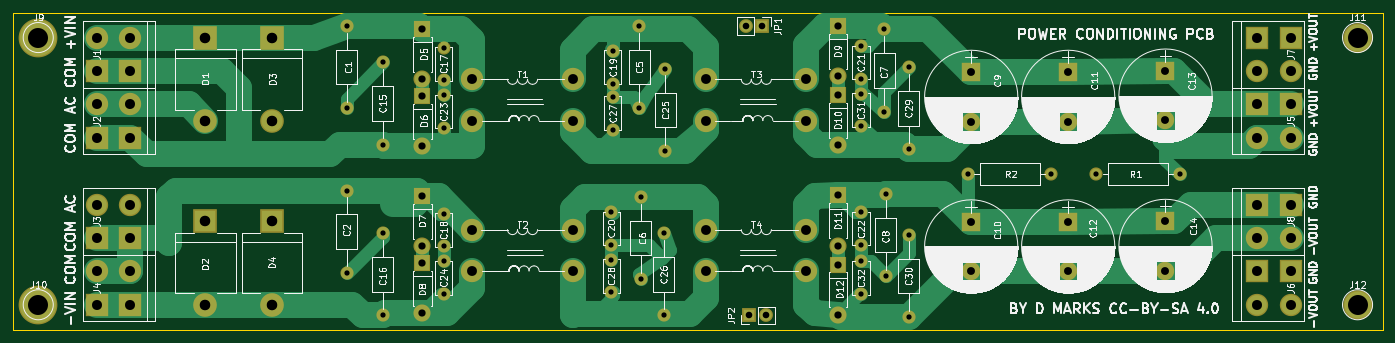
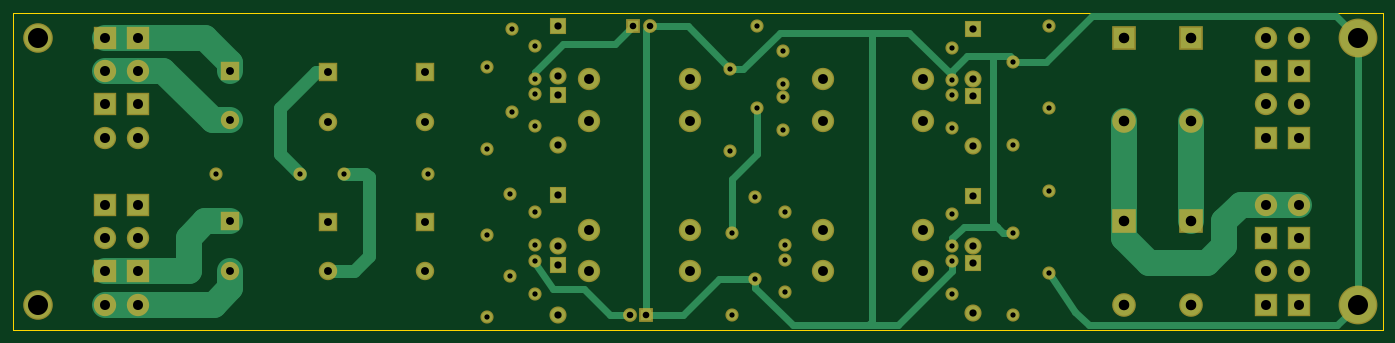
Circuit board: 8 layer files. Board 208.3 x 48.3 mm.
- bottom_copper: PowerCond-B.Cu.gbr (9480 bytes)
- bottom_mask: PowerCond-B.Mask.gbr (4694 bytes)
- bottom_silk: PowerCond-B.SilkS.gbr (265 bytes)
- outline: PowerCond-Edge.Cuts.gbr (485 bytes)
- top_copper: PowerCond-F.Cu.gbr (15690 bytes)
- top_mask: PowerCond-F.Mask.gbr (4694 bytes)
- top_silk: PowerCond-F.SilkS.gbr (170603 bytes)
- drill: PowerCond.drl (2306 bytes)

=== bottom_copper: PowerCond-B.Cu.gbr (9480 bytes, source omitted) ===
=== bottom_mask: PowerCond-B.Mask.gbr ===
G04 #@! TF.FileFunction,Soldermask,Bot*
%FSLAX46Y46*%
G04 Gerber Fmt 4.6, Leading zero omitted, Abs format (unit mm)*
G04 Created by KiCad (PCBNEW 4.0.7) date 11/01/20 21:53:34*
%MOMM*%
%LPD*%
G01*
G04 APERTURE LIST*
%ADD10C,0.100000*%
%ADD11R,2.100000X2.100000*%
%ADD12O,2.100000X2.100000*%
%ADD13C,2.000000*%
%ADD14O,2.000000X2.000000*%
%ADD15R,2.800000X2.800000*%
%ADD16C,2.800000*%
%ADD17R,3.600000X3.600000*%
%ADD18O,3.600000X3.600000*%
%ADD19R,2.600000X2.600000*%
%ADD20O,2.600000X2.600000*%
%ADD21C,3.400000*%
%ADD22C,5.900000*%
%ADD23C,4.500000*%
%ADD24R,3.400000X3.400000*%
G04 APERTURE END LIST*
D10*
D11*
X149520000Y-47800000D03*
D12*
X146980000Y-47800000D03*
D13*
X86270000Y-47800000D03*
D14*
X86270000Y-60300000D03*
D13*
X86270000Y-72800000D03*
D14*
X86270000Y-85300000D03*
D13*
X130770000Y-47800000D03*
D14*
X130770000Y-60300000D03*
D13*
X131020000Y-73800000D03*
D14*
X131020000Y-86300000D03*
D13*
X168020000Y-60800000D03*
D14*
X168020000Y-48300000D03*
D13*
X168270000Y-85800000D03*
D14*
X168270000Y-73300000D03*
D15*
X181270000Y-54800000D03*
D16*
X181270000Y-62300000D03*
D15*
X181270000Y-77550000D03*
D16*
X181270000Y-85050000D03*
D15*
X196020000Y-54800000D03*
D16*
X196020000Y-62300000D03*
D15*
X196020000Y-77550000D03*
D16*
X196020000Y-85050000D03*
D15*
X210820000Y-54610000D03*
D16*
X210820000Y-62110000D03*
D15*
X210820000Y-77470000D03*
D16*
X210820000Y-84970000D03*
D17*
X64770000Y-49530000D03*
D18*
X64770000Y-62230000D03*
D17*
X64770000Y-77470000D03*
D18*
X64770000Y-90170000D03*
D17*
X74930000Y-49530000D03*
D18*
X74930000Y-62230000D03*
D17*
X74930000Y-77470000D03*
D18*
X74930000Y-90170000D03*
D19*
X97790000Y-48260000D03*
D20*
X97790000Y-55880000D03*
D19*
X97790000Y-58420000D03*
D20*
X97790000Y-66040000D03*
D19*
X97790000Y-73660000D03*
D20*
X97790000Y-81280000D03*
D19*
X97790000Y-83820000D03*
D20*
X97790000Y-91440000D03*
D19*
X161020000Y-47800000D03*
D20*
X161020000Y-55420000D03*
D19*
X161020000Y-58300000D03*
D20*
X161020000Y-65920000D03*
D19*
X161020000Y-73550000D03*
D20*
X161020000Y-81170000D03*
D19*
X161020000Y-84050000D03*
D20*
X161020000Y-91670000D03*
D21*
X120650000Y-55880000D03*
X105410000Y-55880000D03*
X120650000Y-62230000D03*
X105410000Y-62230000D03*
X120650000Y-78740000D03*
X105410000Y-78740000D03*
X120650000Y-85090000D03*
X105410000Y-85090000D03*
X156210000Y-55880000D03*
X140970000Y-55880000D03*
X156210000Y-62230000D03*
X140970000Y-62230000D03*
X156210000Y-78740000D03*
X140970000Y-78740000D03*
X156210000Y-85090000D03*
X140970000Y-85090000D03*
D22*
X39370000Y-49530000D03*
X39370000Y-90170000D03*
D23*
X240030000Y-49530000D03*
X240030000Y-90170000D03*
D13*
X91770000Y-53300000D03*
D14*
X91770000Y-65800000D03*
D13*
X91770000Y-79300000D03*
D14*
X91770000Y-91800000D03*
D13*
X101020000Y-51050000D03*
X101020000Y-56050000D03*
X101020000Y-76300000D03*
X101020000Y-81300000D03*
X126770000Y-51550000D03*
X126770000Y-56550000D03*
X126520000Y-76050000D03*
X126520000Y-81050000D03*
X164520000Y-50800000D03*
X164520000Y-55800000D03*
X164520000Y-76050000D03*
X164520000Y-81050000D03*
X101020000Y-58300000D03*
X101020000Y-63300000D03*
X101020000Y-83550000D03*
X101020000Y-88550000D03*
X134770000Y-54300000D03*
D14*
X134770000Y-66800000D03*
D13*
X134520000Y-79300000D03*
D14*
X134520000Y-91800000D03*
D13*
X126770000Y-58550000D03*
X126770000Y-63550000D03*
X126520000Y-83300000D03*
X126520000Y-88300000D03*
X171770000Y-66550000D03*
D14*
X171770000Y-54050000D03*
D13*
X171770000Y-92050000D03*
D14*
X171770000Y-79550000D03*
D13*
X164520000Y-58050000D03*
X164520000Y-63050000D03*
X164520000Y-83550000D03*
X164520000Y-88550000D03*
D11*
X147520000Y-91800000D03*
D12*
X150060000Y-91800000D03*
D13*
X200270000Y-70300000D03*
D14*
X212970000Y-70300000D03*
D13*
X180770000Y-70300000D03*
D14*
X193470000Y-70300000D03*
D24*
X53340000Y-54610000D03*
D21*
X53340000Y-49530000D03*
D24*
X48260000Y-54610000D03*
D21*
X48260000Y-49530000D03*
D24*
X53340000Y-64770000D03*
D21*
X53340000Y-59690000D03*
D24*
X48260000Y-64770000D03*
D21*
X48260000Y-59690000D03*
D24*
X53340000Y-80010000D03*
D21*
X53340000Y-74930000D03*
D24*
X48260000Y-80010000D03*
D21*
X48260000Y-74930000D03*
D24*
X53340000Y-90170000D03*
D21*
X53340000Y-85090000D03*
D24*
X48260000Y-90170000D03*
D21*
X48260000Y-85090000D03*
D24*
X224790000Y-59690000D03*
D21*
X224790000Y-64770000D03*
D24*
X229870000Y-59690000D03*
D21*
X229870000Y-64770000D03*
D24*
X224790000Y-85090000D03*
D21*
X224790000Y-90170000D03*
D24*
X229870000Y-85090000D03*
D21*
X229870000Y-90170000D03*
D24*
X224790000Y-49530000D03*
D21*
X224790000Y-54610000D03*
D24*
X229870000Y-49530000D03*
D21*
X229870000Y-54610000D03*
D24*
X224790000Y-74930000D03*
D21*
X224790000Y-80010000D03*
D24*
X229870000Y-74930000D03*
D21*
X229870000Y-80010000D03*
M02*

=== bottom_silk: PowerCond-B.SilkS.gbr ===
G04 #@! TF.FileFunction,Legend,Bot*
%FSLAX46Y46*%
G04 Gerber Fmt 4.6, Leading zero omitted, Abs format (unit mm)*
G04 Created by KiCad (PCBNEW 4.0.7) date 11/01/20 21:53:34*
%MOMM*%
%LPD*%
G01*
G04 APERTURE LIST*
%ADD10C,0.100000*%
G04 APERTURE END LIST*
D10*
M02*

=== outline: PowerCond-Edge.Cuts.gbr ===
G04 #@! TF.FileFunction,Profile,NP*
%FSLAX46Y46*%
G04 Gerber Fmt 4.6, Leading zero omitted, Abs format (unit mm)*
G04 Created by KiCad (PCBNEW 4.0.7) date 11/01/20 21:53:34*
%MOMM*%
%LPD*%
G01*
G04 APERTURE LIST*
%ADD10C,0.100000*%
%ADD11C,0.150000*%
G04 APERTURE END LIST*
D10*
D11*
X35560000Y-45720000D02*
X243840000Y-45720000D01*
X35560000Y-93980000D02*
X35560000Y-45720000D01*
X243840000Y-93980000D02*
X35560000Y-93980000D01*
X243840000Y-45720000D02*
X243840000Y-93980000D01*
M02*

=== top_copper: PowerCond-F.Cu.gbr (15690 bytes, source omitted) ===
=== top_mask: PowerCond-F.Mask.gbr ===
G04 #@! TF.FileFunction,Soldermask,Top*
%FSLAX46Y46*%
G04 Gerber Fmt 4.6, Leading zero omitted, Abs format (unit mm)*
G04 Created by KiCad (PCBNEW 4.0.7) date 11/01/20 21:53:34*
%MOMM*%
%LPD*%
G01*
G04 APERTURE LIST*
%ADD10C,0.100000*%
%ADD11R,2.100000X2.100000*%
%ADD12O,2.100000X2.100000*%
%ADD13C,2.000000*%
%ADD14O,2.000000X2.000000*%
%ADD15R,2.800000X2.800000*%
%ADD16C,2.800000*%
%ADD17R,3.600000X3.600000*%
%ADD18O,3.600000X3.600000*%
%ADD19R,2.600000X2.600000*%
%ADD20O,2.600000X2.600000*%
%ADD21C,3.400000*%
%ADD22C,5.900000*%
%ADD23C,4.500000*%
%ADD24R,3.400000X3.400000*%
G04 APERTURE END LIST*
D10*
D11*
X149520000Y-47800000D03*
D12*
X146980000Y-47800000D03*
D13*
X86270000Y-47800000D03*
D14*
X86270000Y-60300000D03*
D13*
X86270000Y-72800000D03*
D14*
X86270000Y-85300000D03*
D13*
X130770000Y-47800000D03*
D14*
X130770000Y-60300000D03*
D13*
X131020000Y-73800000D03*
D14*
X131020000Y-86300000D03*
D13*
X168020000Y-60800000D03*
D14*
X168020000Y-48300000D03*
D13*
X168270000Y-85800000D03*
D14*
X168270000Y-73300000D03*
D15*
X181270000Y-54800000D03*
D16*
X181270000Y-62300000D03*
D15*
X181270000Y-77550000D03*
D16*
X181270000Y-85050000D03*
D15*
X196020000Y-54800000D03*
D16*
X196020000Y-62300000D03*
D15*
X196020000Y-77550000D03*
D16*
X196020000Y-85050000D03*
D15*
X210820000Y-54610000D03*
D16*
X210820000Y-62110000D03*
D15*
X210820000Y-77470000D03*
D16*
X210820000Y-84970000D03*
D17*
X64770000Y-49530000D03*
D18*
X64770000Y-62230000D03*
D17*
X64770000Y-77470000D03*
D18*
X64770000Y-90170000D03*
D17*
X74930000Y-49530000D03*
D18*
X74930000Y-62230000D03*
D17*
X74930000Y-77470000D03*
D18*
X74930000Y-90170000D03*
D19*
X97790000Y-48260000D03*
D20*
X97790000Y-55880000D03*
D19*
X97790000Y-58420000D03*
D20*
X97790000Y-66040000D03*
D19*
X97790000Y-73660000D03*
D20*
X97790000Y-81280000D03*
D19*
X97790000Y-83820000D03*
D20*
X97790000Y-91440000D03*
D19*
X161020000Y-47800000D03*
D20*
X161020000Y-55420000D03*
D19*
X161020000Y-58300000D03*
D20*
X161020000Y-65920000D03*
D19*
X161020000Y-73550000D03*
D20*
X161020000Y-81170000D03*
D19*
X161020000Y-84050000D03*
D20*
X161020000Y-91670000D03*
D21*
X120650000Y-55880000D03*
X105410000Y-55880000D03*
X120650000Y-62230000D03*
X105410000Y-62230000D03*
X120650000Y-78740000D03*
X105410000Y-78740000D03*
X120650000Y-85090000D03*
X105410000Y-85090000D03*
X156210000Y-55880000D03*
X140970000Y-55880000D03*
X156210000Y-62230000D03*
X140970000Y-62230000D03*
X156210000Y-78740000D03*
X140970000Y-78740000D03*
X156210000Y-85090000D03*
X140970000Y-85090000D03*
D22*
X39370000Y-49530000D03*
X39370000Y-90170000D03*
D23*
X240030000Y-49530000D03*
X240030000Y-90170000D03*
D13*
X91770000Y-53300000D03*
D14*
X91770000Y-65800000D03*
D13*
X91770000Y-79300000D03*
D14*
X91770000Y-91800000D03*
D13*
X101020000Y-51050000D03*
X101020000Y-56050000D03*
X101020000Y-76300000D03*
X101020000Y-81300000D03*
X126770000Y-51550000D03*
X126770000Y-56550000D03*
X126520000Y-76050000D03*
X126520000Y-81050000D03*
X164520000Y-50800000D03*
X164520000Y-55800000D03*
X164520000Y-76050000D03*
X164520000Y-81050000D03*
X101020000Y-58300000D03*
X101020000Y-63300000D03*
X101020000Y-83550000D03*
X101020000Y-88550000D03*
X134770000Y-54300000D03*
D14*
X134770000Y-66800000D03*
D13*
X134520000Y-79300000D03*
D14*
X134520000Y-91800000D03*
D13*
X126770000Y-58550000D03*
X126770000Y-63550000D03*
X126520000Y-83300000D03*
X126520000Y-88300000D03*
X171770000Y-66550000D03*
D14*
X171770000Y-54050000D03*
D13*
X171770000Y-92050000D03*
D14*
X171770000Y-79550000D03*
D13*
X164520000Y-58050000D03*
X164520000Y-63050000D03*
X164520000Y-83550000D03*
X164520000Y-88550000D03*
D11*
X147520000Y-91800000D03*
D12*
X150060000Y-91800000D03*
D13*
X200270000Y-70300000D03*
D14*
X212970000Y-70300000D03*
D13*
X180770000Y-70300000D03*
D14*
X193470000Y-70300000D03*
D24*
X53340000Y-54610000D03*
D21*
X53340000Y-49530000D03*
D24*
X48260000Y-54610000D03*
D21*
X48260000Y-49530000D03*
D24*
X53340000Y-64770000D03*
D21*
X53340000Y-59690000D03*
D24*
X48260000Y-64770000D03*
D21*
X48260000Y-59690000D03*
D24*
X53340000Y-80010000D03*
D21*
X53340000Y-74930000D03*
D24*
X48260000Y-80010000D03*
D21*
X48260000Y-74930000D03*
D24*
X53340000Y-90170000D03*
D21*
X53340000Y-85090000D03*
D24*
X48260000Y-90170000D03*
D21*
X48260000Y-85090000D03*
D24*
X224790000Y-59690000D03*
D21*
X224790000Y-64770000D03*
D24*
X229870000Y-59690000D03*
D21*
X229870000Y-64770000D03*
D24*
X224790000Y-85090000D03*
D21*
X224790000Y-90170000D03*
D24*
X229870000Y-85090000D03*
D21*
X229870000Y-90170000D03*
D24*
X224790000Y-49530000D03*
D21*
X224790000Y-54610000D03*
D24*
X229870000Y-49530000D03*
D21*
X229870000Y-54610000D03*
D24*
X224790000Y-74930000D03*
D21*
X224790000Y-80010000D03*
D24*
X229870000Y-74930000D03*
D21*
X229870000Y-80010000D03*
M02*

=== top_silk: PowerCond-F.SilkS.gbr (170603 bytes, source omitted) ===
=== drill: PowerCond.drl ===
M48
;DRILL file {KiCad 4.0.7} date 11/01/20 21:53:35
;FORMAT={-:-/ absolute / metric / decimal}
FMAT,2
METRIC,TZ
T1C0.800
T2C1.000
T3C1.100
T4C1.200
T5C1.500
T6C1.520
T7C1.600
T8C3.048
%
G90
G05
M71
T1
X86.27Y-47.8
X86.27Y-60.3
X86.27Y-72.8
X86.27Y-85.3
X91.77Y-53.3
X91.77Y-65.8
X91.77Y-79.3
X91.77Y-91.8
X101.02Y-51.05
X101.02Y-56.05
X101.02Y-58.3
X101.02Y-63.3
X101.02Y-76.3
X101.02Y-81.3
X101.02Y-83.55
X101.02Y-88.55
X126.52Y-76.05
X126.52Y-81.05
X126.52Y-83.3
X126.52Y-88.3
X126.77Y-51.55
X126.77Y-56.55
X126.77Y-58.55
X126.77Y-63.55
X130.77Y-47.8
X130.77Y-60.3
X131.02Y-73.8
X131.02Y-86.3
X134.52Y-79.3
X134.52Y-91.8
X134.77Y-54.3
X134.77Y-66.8
X164.52Y-50.8
X164.52Y-55.8
X164.52Y-58.05
X164.52Y-63.05
X164.52Y-76.05
X164.52Y-81.05
X164.52Y-83.55
X164.52Y-88.55
X168.02Y-48.3
X168.02Y-60.8
X168.27Y-73.3
X168.27Y-85.8
X171.77Y-54.05
X171.77Y-66.55
X171.77Y-79.55
X171.77Y-92.05
X180.77Y-70.3
X193.47Y-70.3
X200.27Y-70.3
X212.97Y-70.3
T2
X146.98Y-47.8
X147.52Y-91.8
X149.52Y-47.8
X150.06Y-91.8
T3
X97.79Y-48.26
X97.79Y-55.88
X97.79Y-58.42
X97.79Y-66.04
X97.79Y-73.66
X97.79Y-81.28
X97.79Y-83.82
X97.79Y-91.44
X161.02Y-47.8
X161.02Y-55.42
X161.02Y-58.3
X161.02Y-65.92
X161.02Y-73.55
X161.02Y-81.17
X161.02Y-84.05
X161.02Y-91.67
T4
X181.27Y-54.8
X181.27Y-62.3
X181.27Y-77.55
X181.27Y-85.05
X196.02Y-54.8
X196.02Y-62.3
X196.02Y-77.55
X196.02Y-85.05
X210.82Y-54.61
X210.82Y-62.11
X210.82Y-77.47
X210.82Y-84.97
T5
X105.41Y-55.88
X105.41Y-62.23
X105.41Y-78.74
X105.41Y-85.09
X120.65Y-55.88
X120.65Y-62.23
X120.65Y-78.74
X120.65Y-85.09
X140.97Y-55.88
X140.97Y-62.23
X140.97Y-78.74
X140.97Y-85.09
X156.21Y-55.88
X156.21Y-62.23
X156.21Y-78.74
X156.21Y-85.09
T6
X48.26Y-49.53
X48.26Y-54.61
X48.26Y-59.69
X48.26Y-64.77
X48.26Y-74.93
X48.26Y-80.01
X48.26Y-85.09
X48.26Y-90.17
X53.34Y-49.53
X53.34Y-54.61
X53.34Y-59.69
X53.34Y-64.77
X53.34Y-74.93
X53.34Y-80.01
X53.34Y-85.09
X53.34Y-90.17
X224.79Y-49.53
X224.79Y-54.61
X224.79Y-59.69
X224.79Y-64.77
X224.79Y-74.93
X224.79Y-80.01
X224.79Y-85.09
X224.79Y-90.17
X229.87Y-49.53
X229.87Y-54.61
X229.87Y-59.69
X229.87Y-64.77
X229.87Y-74.93
X229.87Y-80.01
X229.87Y-85.09
X229.87Y-90.17
T7
X64.77Y-49.53
X64.77Y-62.23
X64.77Y-77.47
X64.77Y-90.17
X74.93Y-49.53
X74.93Y-62.23
X74.93Y-77.47
X74.93Y-90.17
T8
X39.37Y-49.53
X39.37Y-90.17
X240.03Y-49.53
X240.03Y-90.17
T0
M30

